Run: headless pygame with SDL's dummy video driver; simulated clock (each Clock.tick advances the game by its frame time, no real sleeping); random seed 0; keys injected as events and as key.get_pressed() state; mouse plan: one left click at the window centre at the start of phase 2, then a move to the lower-right quarter at the start of phase 3.
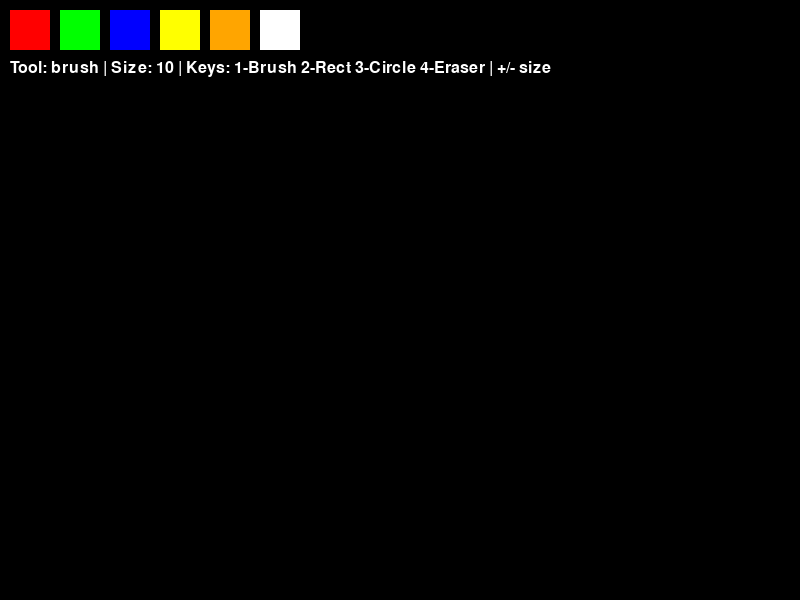
Frame 1 of 4 · flips 1–60 · no input
Frame 2 of 4 · flips 61–180 · clicked the window centre · tapped SPACE, RETURN · held RIGHT (→), D · screen unchanged from frame 1, image omitted
Frame 3 of 4 · flips 181–300 · moved the mouse to the lower-right quarter · held DOWN (↓), S · screen unchanged from frame 2, image omitted
Frame 4 of 4 · flips 301–420 · held LEFT (←), A, UP (↑), W · screen unchanged from frame 3, image omitted

The pygame program that drew these frames:

import pygame

pygame.init()

# Screen settings
WIDTH, HEIGHT = 800, 600
screen = pygame.display.set_mode((WIDTH, HEIGHT))
pygame.display.set_caption("Paint Program")

clock = pygame.time.Clock()

# Colors
WHITE = (255, 255, 255)
BLACK = (0, 0, 0)

# Canvas surface
canvas = pygame.Surface((WIDTH, HEIGHT))
canvas.fill(BLACK)

# Color palette
palette = [
    (255, 0, 0),    # red
    (0, 255, 0),    # green
    (0, 0, 255),    # blue
    (255, 255, 0),  # yellow
    (255, 165, 0),  # orange
    (255, 255, 255) # white
]

# Default settings
color = (0, 0, 255)
tool = 'brush'
radius = 10

drawing = False
start_pos = (0, 0)

font = pygame.font.SysFont(None, 24)

while True:
    for event in pygame.event.get():

        # Exit program
        if event.type == pygame.QUIT:
            pygame.quit()
            exit()

        # Keyboard controls
        if event.type == pygame.KEYDOWN:

            # Select tool
            if event.key == pygame.K_1:
                tool = 'brush'
            elif event.key == pygame.K_2:
                tool = 'rect'
            elif event.key == pygame.K_3:
                tool = 'circle'
            elif event.key == pygame.K_4:
                tool = 'eraser'

            # Change brush size WITHOUT mouse
            elif event.key == pygame.K_EQUALS or event.key == pygame.K_PLUS:
                radius += 2   # increase size

            elif event.key == pygame.K_MINUS:
                radius = max(1, radius - 2)   # decrease size

            # Numpad support
            elif event.key == pygame.K_KP_PLUS:
                radius += 2
            elif event.key == pygame.K_KP_MINUS:
                radius = max(1, radius - 2)

        # Mouse click
        if event.type == pygame.MOUSEBUTTONDOWN:
            x, y = event.pos

            # Select color from palette
            for i, c in enumerate(palette):
                if 10 + i*50 <= x <= 50 + i*50 and 10 <= y <= 50:
                    color = c

            # Start drawing
            if event.button == 1:
                drawing = True
                start_pos = event.pos

        # Mouse release
        if event.type == pygame.MOUSEBUTTONUP:
            if event.button == 1:
                drawing = False
                end_pos = event.pos

                # Draw rectangle
                if tool == 'rect':
                    pygame.draw.rect(canvas, color,
                                     (min(start_pos[0], end_pos[0]),
                                      min(start_pos[1], end_pos[1]),
                                      abs(start_pos[0]-end_pos[0]),
                                      abs(start_pos[1]-end_pos[1])), 2)

                # Draw circle
                elif tool == 'circle':
                    r = int(((start_pos[0]-end_pos[0])**2 +
                             (start_pos[1]-end_pos[1])**2)**0.5)
                    pygame.draw.circle(canvas, color, start_pos, r, 2)

        # Mouse movement (drawing)
        if event.type == pygame.MOUSEMOTION:
            if drawing:
                if tool == 'brush':
                    pygame.draw.circle(canvas, color, event.pos, radius)

                elif tool == 'eraser':
                    pygame.draw.circle(canvas, BLACK, event.pos, radius)

    # Draw everything
    screen.fill(BLACK)
    screen.blit(canvas, (0, 0))

    # Draw palette
    for i, c in enumerate(palette):
        pygame.draw.rect(screen, c, (10 + i*50, 10, 40, 40))

    # Info text
    text = font.render(
        f"Tool: {tool} | Size: {radius} | Keys: 1-Brush 2-Rect 3-Circle 4-Eraser | +/- size",
        True, WHITE
    )
    screen.blit(text, (10, 60))

    pygame.display.flip()
    clock.tick(60)
